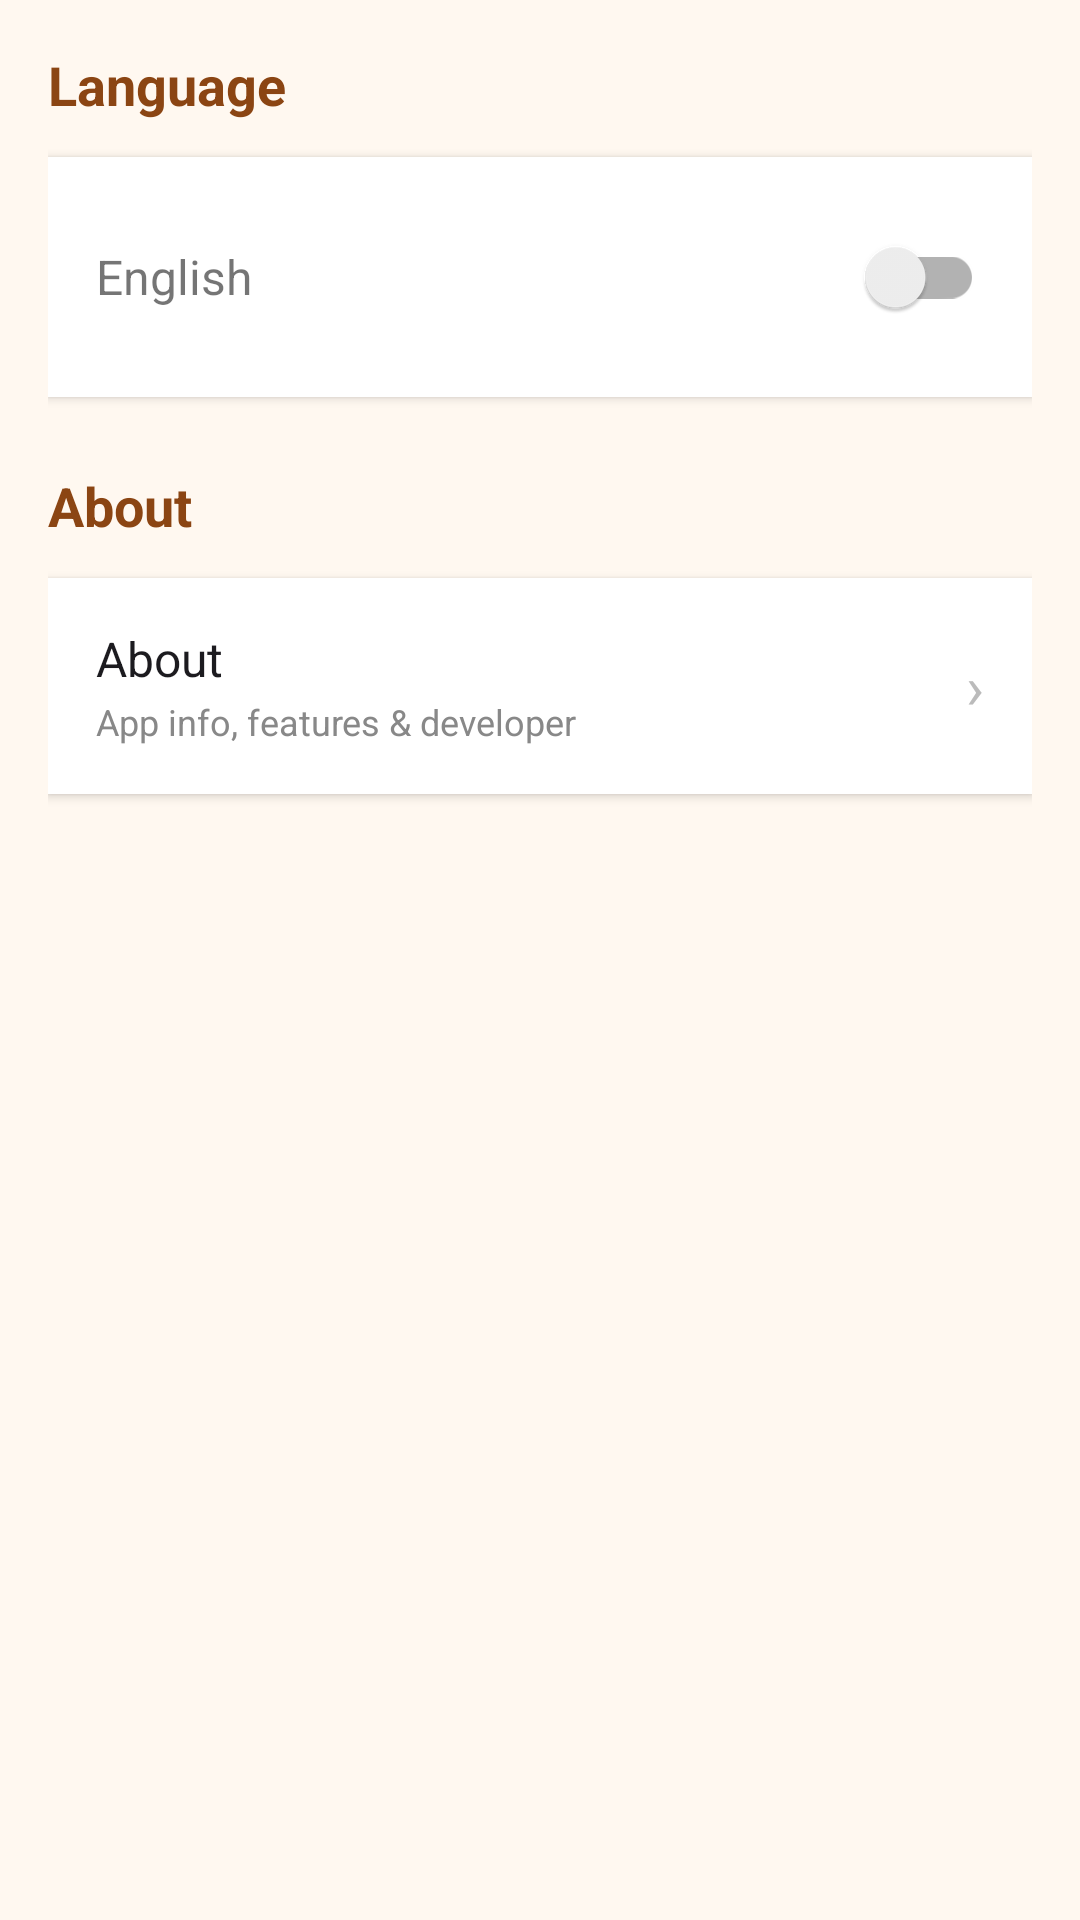

This screen was rendered from an Android layout file. Write that file and the resources it references.
<!-- AndroidManifest.xml: application theme Theme.NammaGuide -->
<!-- res/layout/fragment_settings.xml -->
<?xml version="1.0" encoding="utf-8"?>
<ScrollView xmlns:android="http://schemas.android.com/apk/res/android"
    android:layout_width="match_parent"
    android:layout_height="match_parent"
    android:background="@color/colorBackground">

    <LinearLayout
        android:layout_width="match_parent"
        android:layout_height="wrap_content"
        android:orientation="vertical"
        android:padding="16dp">

        <TextView
            android:layout_width="wrap_content"
            android:layout_height="wrap_content"
            android:layout_marginBottom="12dp"
            android:text="@string/settings_language"
            android:textColor="@color/colorPrimary"
            android:textSize="18sp"
            android:textStyle="bold" />

        <LinearLayout
            android:layout_width="match_parent"
            android:layout_height="wrap_content"
            android:background="@color/white"
            android:elevation="2dp"
            android:gravity="center_vertical"
            android:orientation="horizontal"
            android:padding="16dp">

            <TextView
                android:id="@+id/tv_lang_label"
                android:layout_width="0dp"
                android:layout_height="wrap_content"
                android:layout_weight="1"
                android:text="English"
                android:textSize="16sp" />

            <androidx.appcompat.widget.SwitchCompat
                android:id="@+id/switch_lang"
                android:layout_width="wrap_content"
                android:layout_height="wrap_content" />
        </LinearLayout>

        <TextView
            android:layout_width="wrap_content"
            android:layout_height="wrap_content"
            android:layout_marginTop="24dp"
            android:layout_marginBottom="12dp"
            android:text="@string/settings_about"
            android:textColor="@color/colorPrimary"
            android:textSize="18sp"
            android:textStyle="bold" />

        <LinearLayout
            android:id="@+id/row_about"
            android:layout_width="match_parent"
            android:layout_height="wrap_content"
            android:background="@color/white"
            android:clickable="true"
            android:focusable="true"
            android:elevation="2dp"
            android:gravity="center_vertical"
            android:orientation="horizontal"
            android:padding="16dp">

            <LinearLayout
                android:layout_width="0dp"
                android:layout_height="wrap_content"
                android:layout_weight="1"
                android:orientation="vertical">

                <TextView
                    android:layout_width="wrap_content"
                    android:layout_height="wrap_content"
                    android:text="@string/settings_about"
                    android:textSize="16sp"
                    android:textColor="@color/colorOnBackground" />

                <TextView
                    android:layout_width="wrap_content"
                    android:layout_height="wrap_content"
                    android:layout_marginTop="2dp"
                    android:text="@string/settings_about_subtitle"
                    android:textSize="12sp"
                    android:textColor="#888888" />
            </LinearLayout>

            <TextView
                android:layout_width="wrap_content"
                android:layout_height="wrap_content"
                android:text="›"
                android:textSize="20sp"
                android:textColor="#BBBBBB" />
        </LinearLayout>

        <TextView
            android:id="@+id/tv_version"
            android:layout_width="match_parent"
            android:layout_height="wrap_content"
            android:layout_marginTop="8dp"
            android:gravity="center"
            android:padding="12dp"
            android:textColor="#888888"
            android:textSize="12sp" />
    </LinearLayout>
</ScrollView>
<!-- resources referenced by this layout -->
<resources>
  <color name="colorBackground">#FFF8F0</color>
  <color name="colorOnBackground">#1C1B1F</color>
  <color name="colorPrimary">#8B4513</color>
  <color name="white">#FFFFFF</color>
  <string name="settings_about">About</string>
  <string name="settings_about_subtitle">App info, features &amp; developer</string>
  <string name="settings_language">Language</string>
  <style name="Theme.NammaGuide" parent="Theme.MaterialComponents.DayNight.DarkActionBar">
          <item name="colorPrimary">@color/colorPrimary</item>
          <item name="colorPrimaryVariant">@color/colorPrimaryDark</item>
          <item name="colorOnPrimary">@color/colorOnPrimary</item>
          <item name="colorSecondary">@color/colorSecondary</item>
          <item name="colorOnSecondary">@color/colorOnSecondary</item>
          <item name="android:statusBarColor">@color/colorPrimaryDark</item>
          <item name="android:windowBackground">@color/colorBackground</item>
      </style>
  <color name="colorPrimaryDark">#5C2D0A</color>
  <color name="colorOnPrimary">#FFFFFF</color>
  <color name="colorSecondary">#D4A017</color>
  <color name="colorOnSecondary">#000000</color>
</resources>
